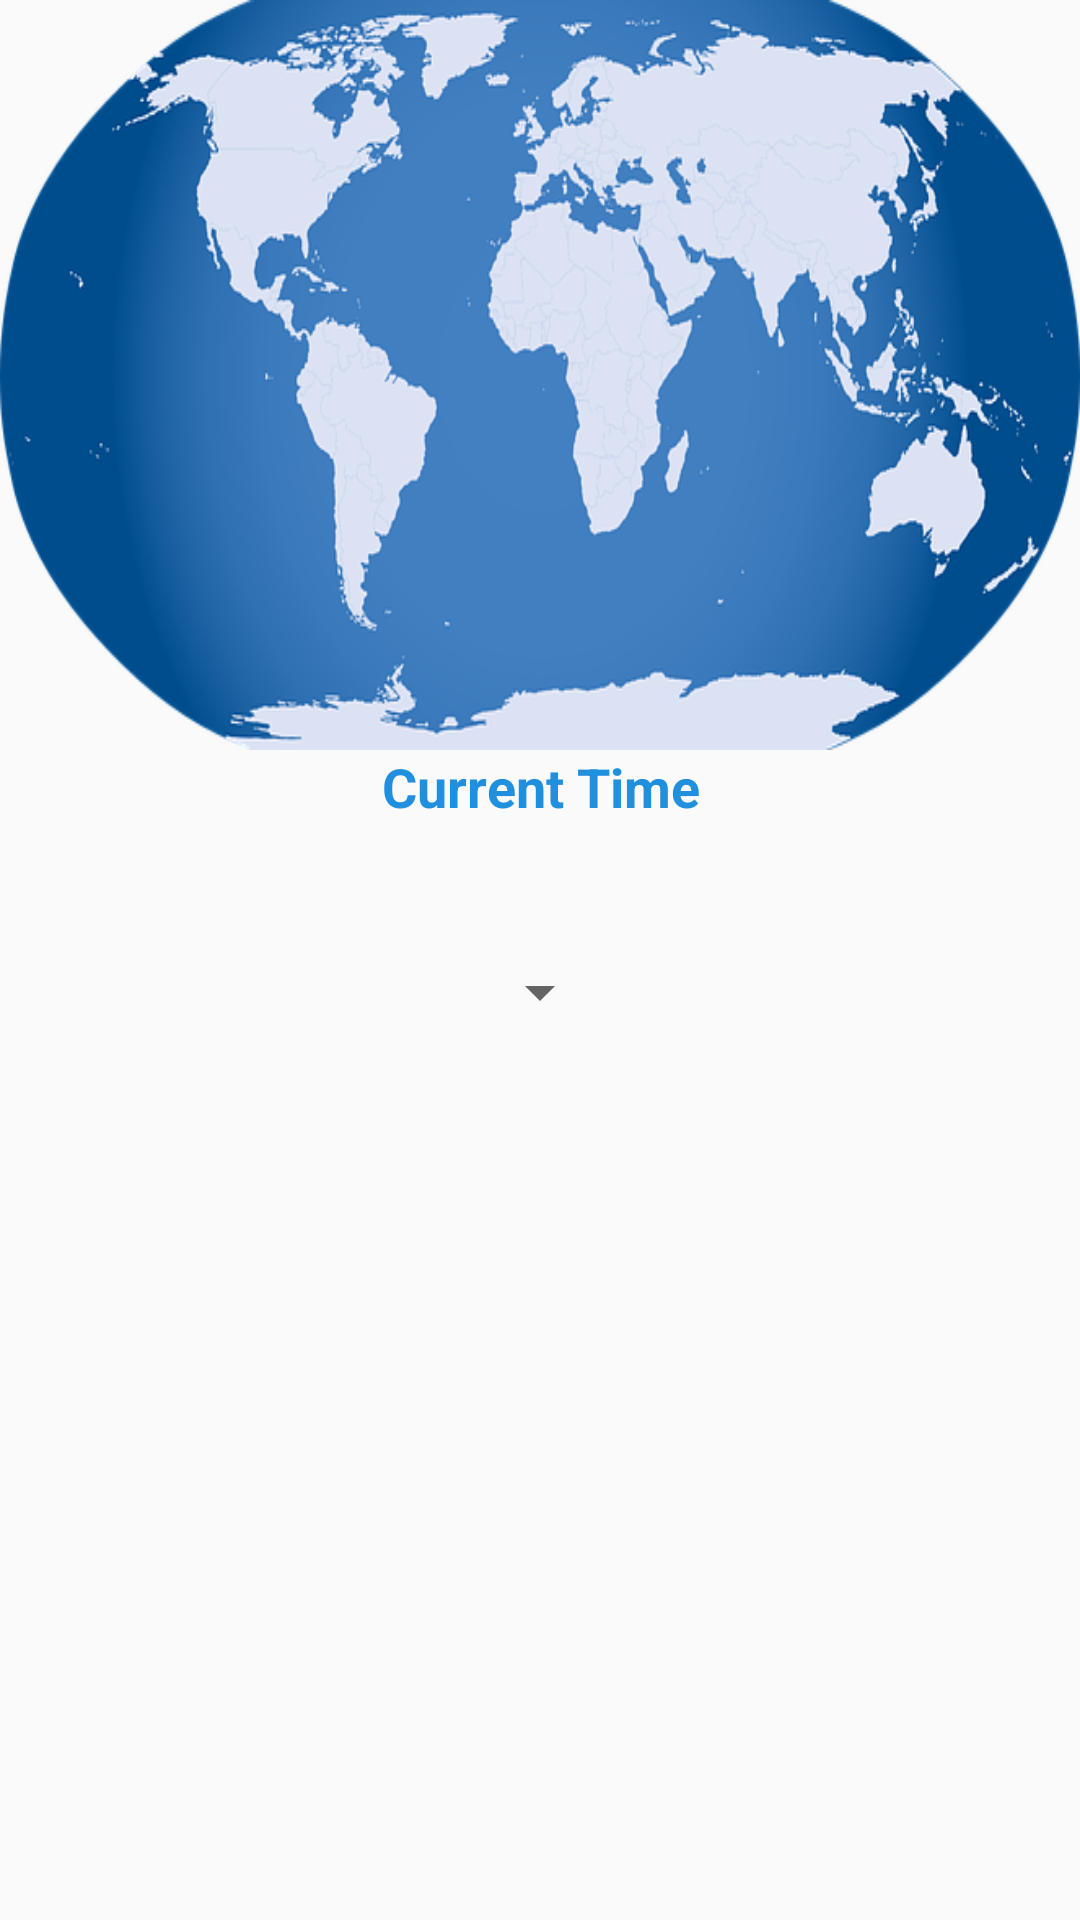

This screen was rendered from an Android layout file. Write that file and the resources it references.
<!-- AndroidManifest.xml: application theme AppTheme -->
<!-- res/layout/fragment_world_clock.xml -->
<?xml version="1.0" encoding="utf-8"?>
<LinearLayout xmlns:android="http://schemas.android.com/apk/res/android"
    xmlns:app="http://schemas.android.com/apk/res-auto"
    xmlns:tools="http://schemas.android.com/tools"
    android:layout_width="match_parent"
    android:layout_height="match_parent"
    android:orientation="vertical"
    tools:context=".MainScreen">


    <LinearLayout
        android:layout_width="match_parent"
        android:layout_height="wrap_content"
        android:visibility="visible">

        <ImageView
            android:id="@+id/world"
            android:layout_width="match_parent"
            android:layout_height="250dp"
            android:background="@drawable/svijet"
            android:visibility="visible" />


    </LinearLayout>


    <TextView

        android:id="@+id/txtView"
        android:layout_width="match_parent"
        android:layout_height="wrap_content"
        android:fontFamily="sans-serif"
        android:gravity="center"
        android:text="@string/current_time"
        android:textColor="@color/Toolbar"
        android:textSize="18sp"
        android:textStyle="bold" />

    <TextView
        android:id="@+id/txtCurrentTime"
        android:layout_width="match_parent"
        android:layout_height="wrap_content"
        android:layout_marginTop="10dp"

        android:text=""
        android:textAlignment="center"
        android:textColor="@color/Toolbar"
        android:textSize="18sp" />

    <Spinner
        android:id="@+id/spinner"
        android:layout_width="wrap_content"
        android:layout_height="wrap_content"
        android:layout_gravity="center"
        android:layout_marginTop="10dp"
        android:spinnerMode="dialog" />

    <TextView
        android:id="@+id/timezone"
        android:layout_width="match_parent"
        android:layout_height="wrap_content"
        android:layout_marginTop="10dp"
        android:gravity="center"

        android:text=""
        android:textSize="18sp" />

    <TextView
        android:id="@+id/txtTimeZoneTime"
        android:layout_width="match_parent"
        android:layout_height="wrap_content"
        android:layout_marginTop="10dp"
        android:gravity="center"

        android:text="" />

</LinearLayout>
<!-- resources referenced by this layout -->
<resources>
  <color name="Toolbar">#1f8fde</color>
  <!-- drawable svijet: png bitmap (drawable, 146077 bytes) -->
  <string name="current_time">Current Time</string>
  <style name="AppTheme" parent="Theme.AppCompat.Light.NoActionBar">
  
          
          <item name="colorPrimary">@color/colorPrimary</item>
          <item name="colorPrimaryDark">@color/colorPrimaryDark</item>
          <item name="colorAccent">@color/colorAccent</item>
  
      </style>
  <color name="colorPrimary">#ffffff</color>
  <color name="colorPrimaryDark">#162a3d</color>
  <color name="colorAccent">#162a3d</color>
</resources>
